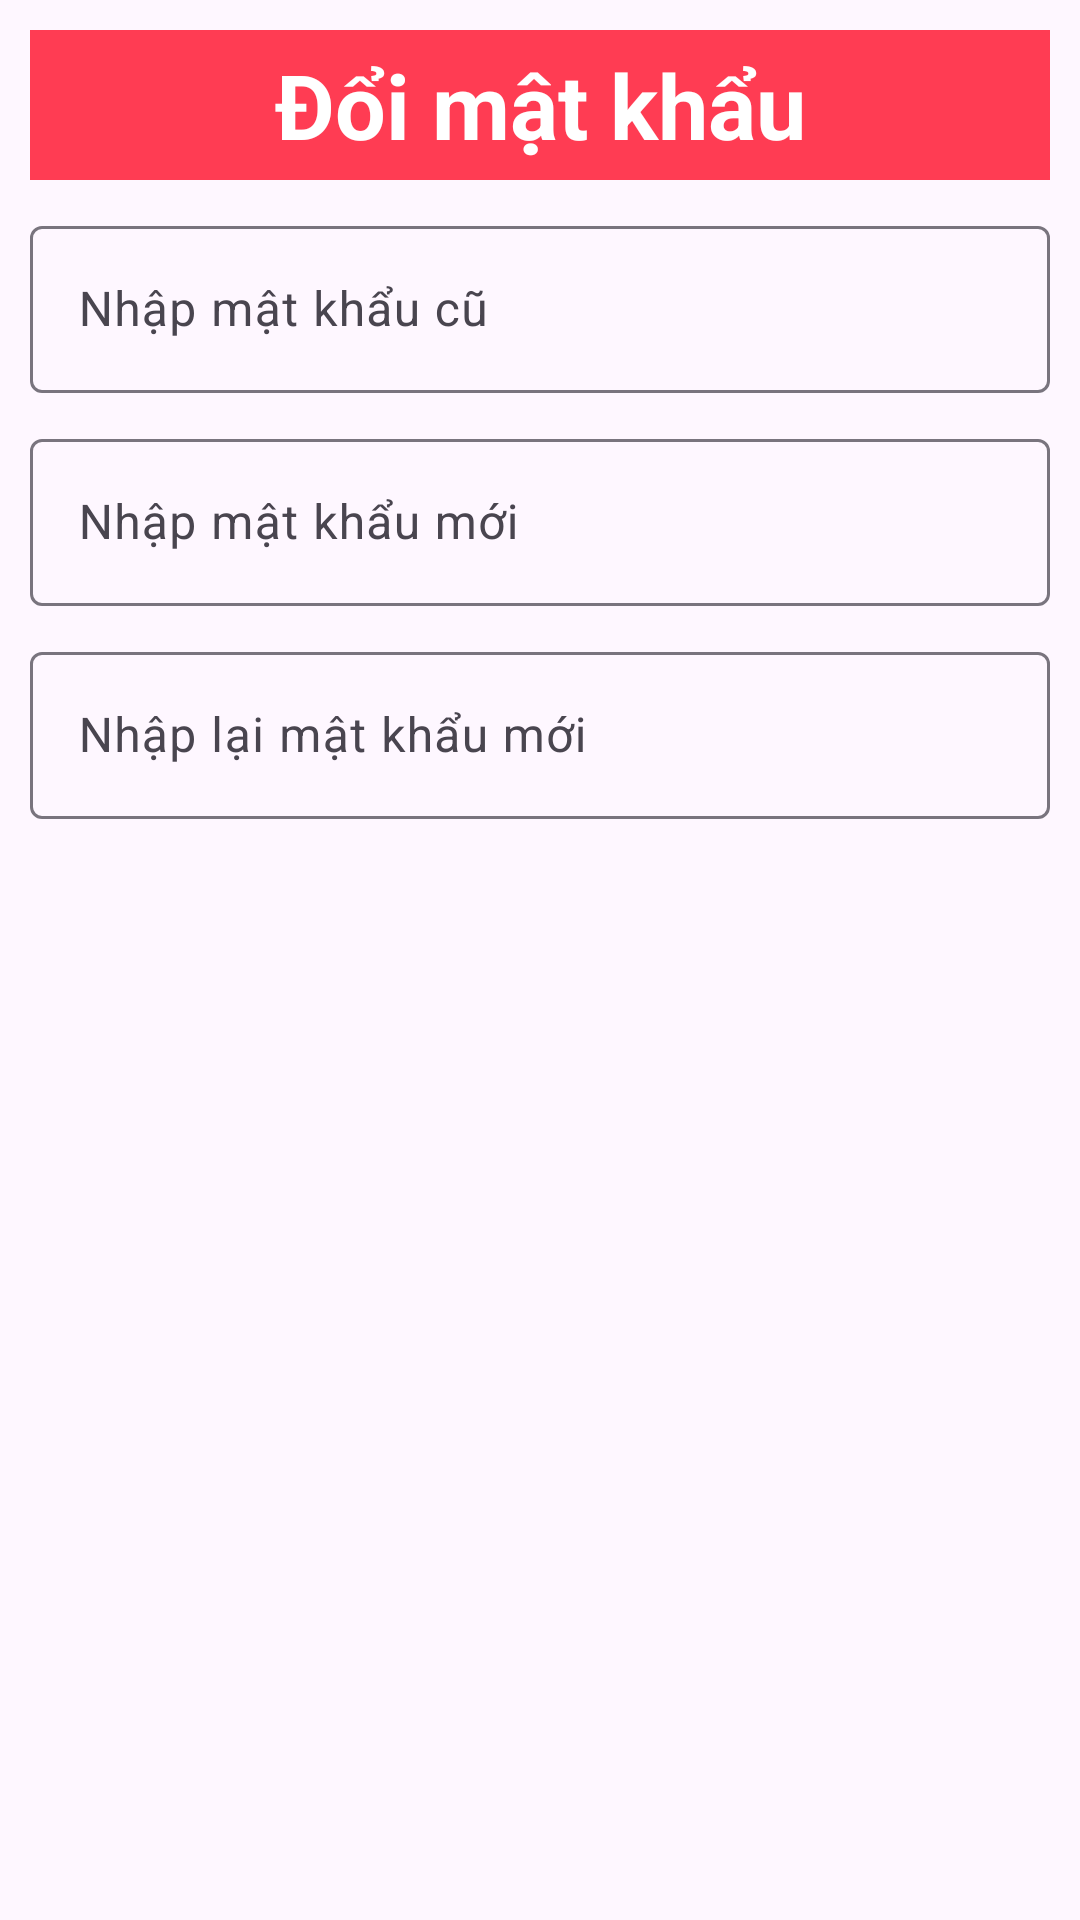

Layout XML and referenced resources for this Android screen:
<!-- AndroidManifest.xml: application theme Theme.Nhom2_DuAn1_HappyFoo -->
<!-- res/layout/dialog_doimatkhau.xml -->
<?xml version="1.0" encoding="utf-8"?>
<LinearLayout xmlns:android="http://schemas.android.com/apk/res/android"
    android:layout_width="match_parent"
    android:layout_height="300dp"

    android:orientation="vertical"
    android:padding="10dp">

    <TextView
        android:layout_width="match_parent"
        android:layout_height="50dp"
        android:background="#FF3C53"
        android:gravity="center"
        android:text="Đổi mật khẩu"
        android:textSize="30sp"
        android:textColor="#ffff"
        android:textStyle="bold"/>

    <com.google.android.material.textfield.TextInputLayout
        android:layout_width="match_parent"
        android:layout_height="wrap_content"
        android:layout_marginTop="10dp">

        <com.google.android.material.textfield.TextInputEditText
            android:id="@+id/edtOldPass_changePass"
            android:layout_width="match_parent"
            android:layout_height="wrap_content"
            android:hint="Nhập mật khẩu cũ" />
    </com.google.android.material.textfield.TextInputLayout>

    <com.google.android.material.textfield.TextInputLayout
        android:layout_width="match_parent"
        android:layout_height="wrap_content"
        android:layout_marginTop="10dp">

        <com.google.android.material.textfield.TextInputEditText
            android:id="@+id/edtNewPass_changePass"
            android:layout_width="match_parent"
            android:layout_height="wrap_content"
            android:hint="Nhập mật khẩu mới" />
    </com.google.android.material.textfield.TextInputLayout>

    <com.google.android.material.textfield.TextInputLayout
        android:layout_width="match_parent"
        android:layout_height="wrap_content"
        android:layout_marginTop="10dp">

        <com.google.android.material.textfield.TextInputEditText
            android:id="@+id/edtRepeatNewPass_changePass"
            android:layout_width="match_parent"
            android:layout_height="wrap_content"
            android:hint="Nhập lại mật khẩu mới"/>
    </com.google.android.material.textfield.TextInputLayout>
</LinearLayout>
<!-- resources referenced by this layout -->
<resources>
  <style name="Theme.Nhom2_DuAn1_HappyFoo" parent="Base.Theme.Nhom2_DuAn1_HappyFoo" />
  <style name="Base.Theme.Nhom2_DuAn1_HappyFoo" parent="Theme.Material3.DayNight.NoActionBar">
          
          
      </style>
</resources>
